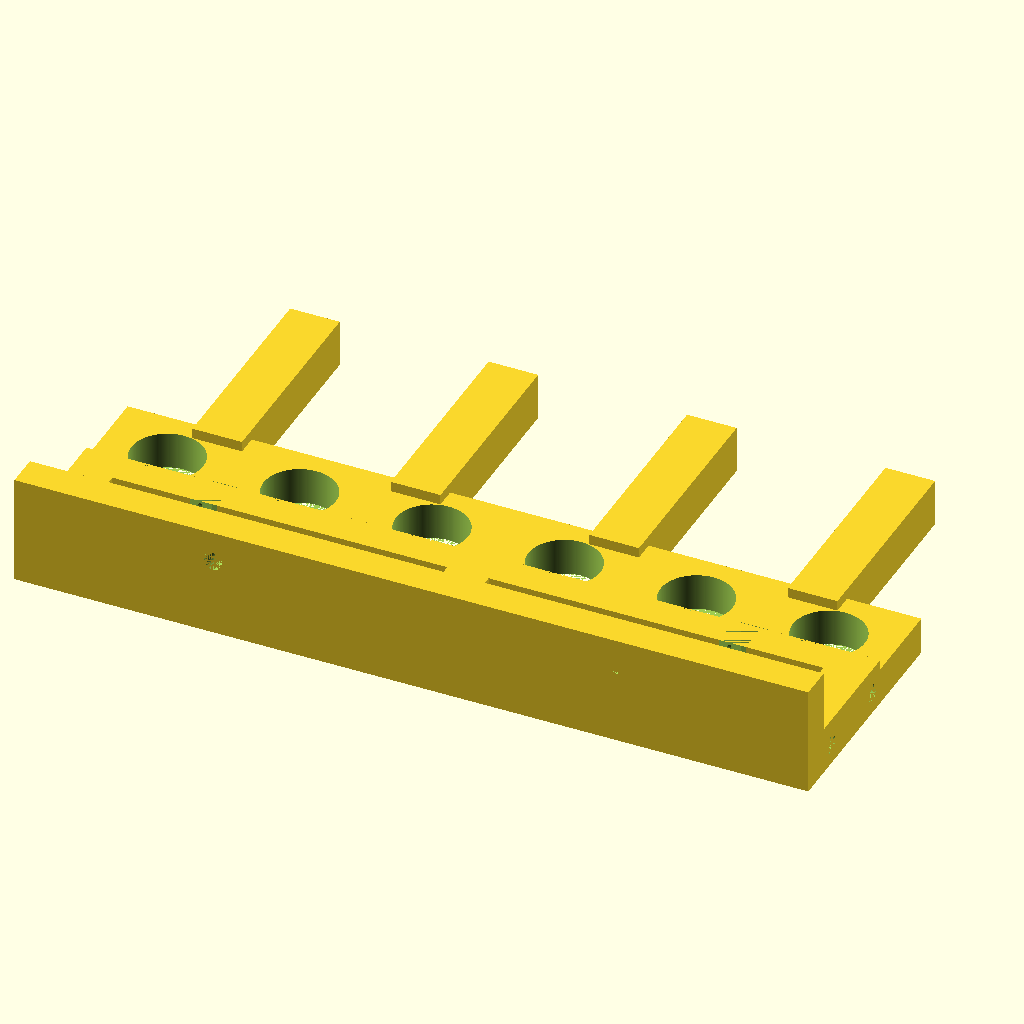
Cell 1 — every parameter at its default value.
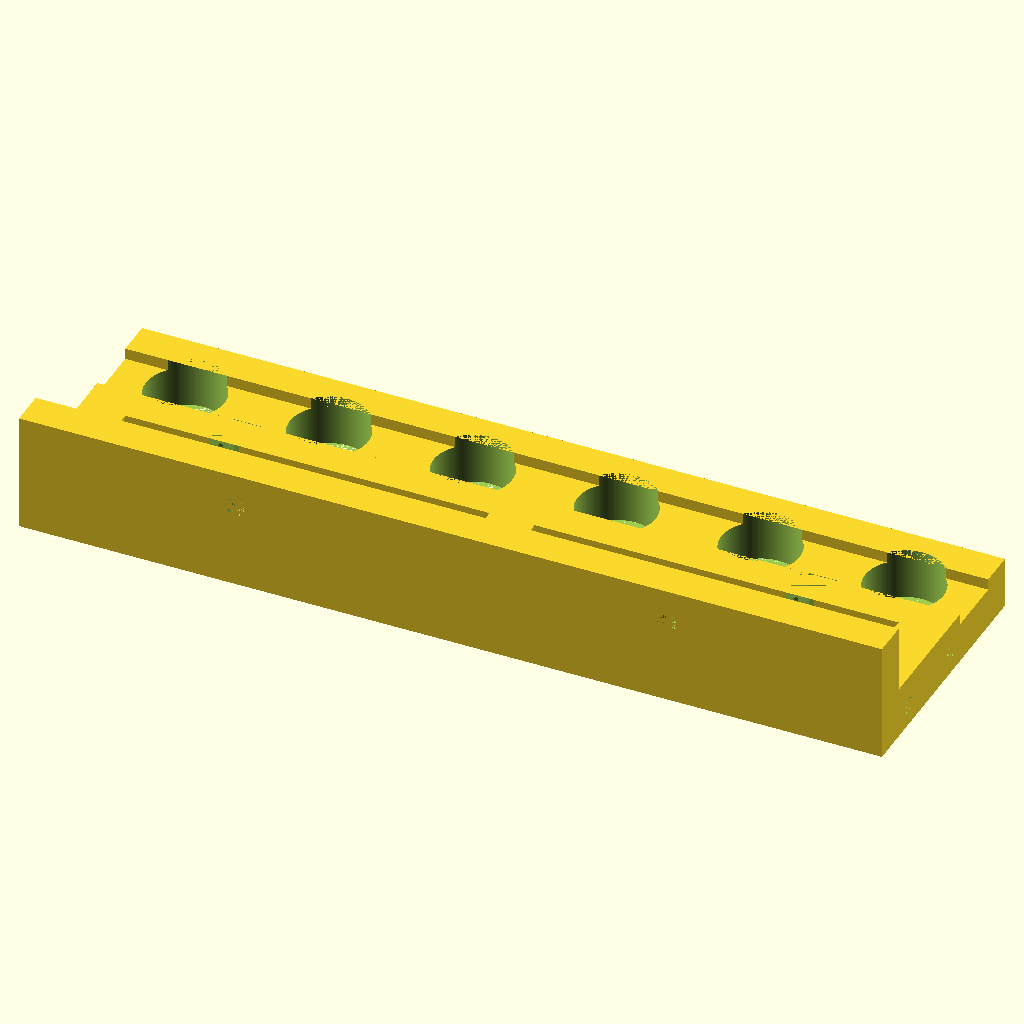
Cell 2: tilt_support = 0 (everything else at default).
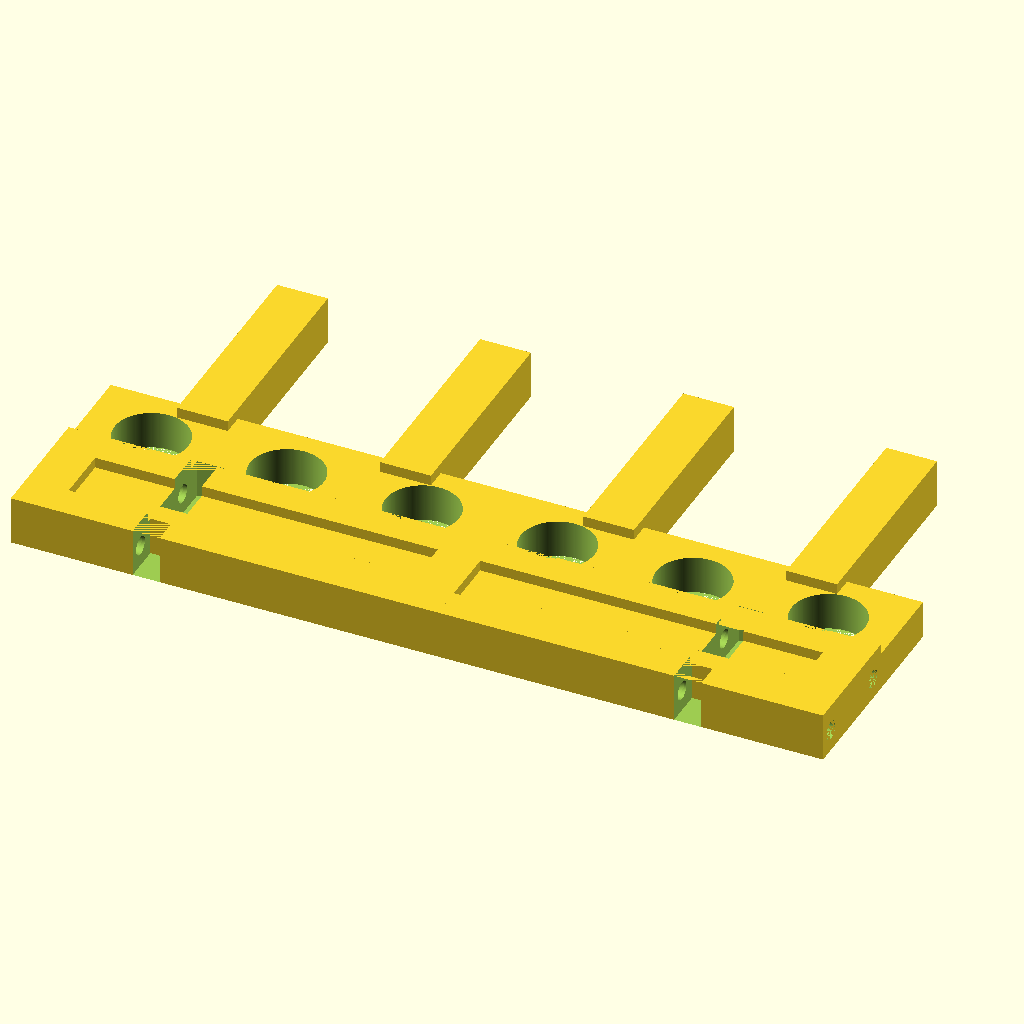
Cell 3: the same model with with_fence = 0.
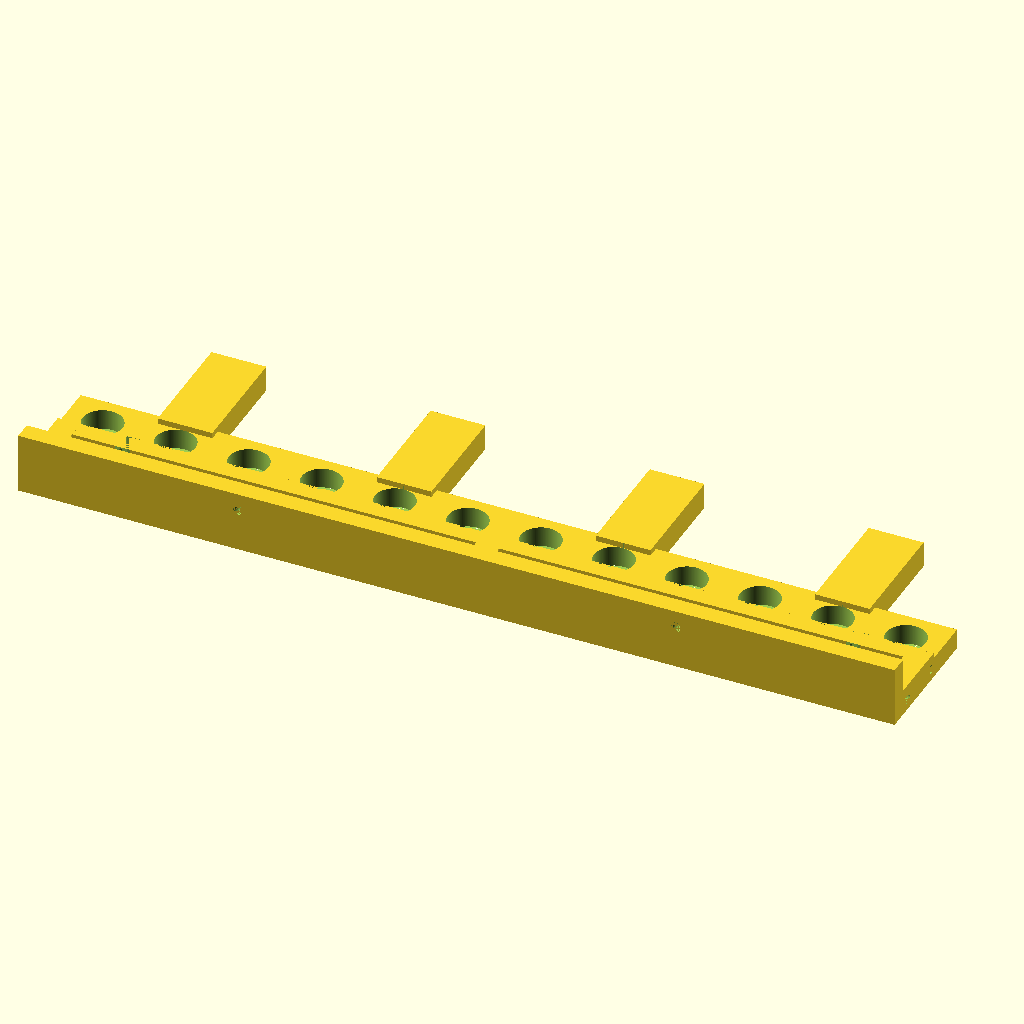
Cell 4: the same model with max_print_size = 400.
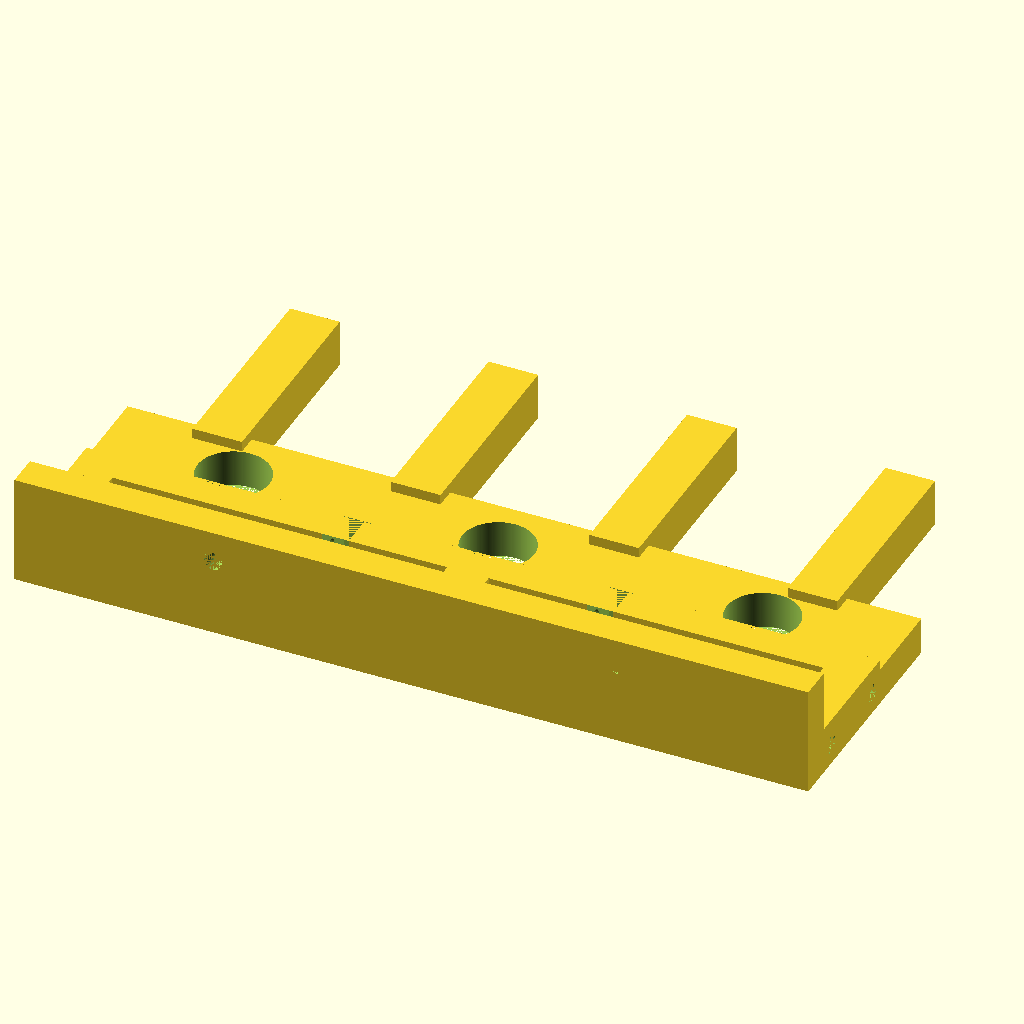
Cell 5: the same model with hole_to_hole_distance = 64.
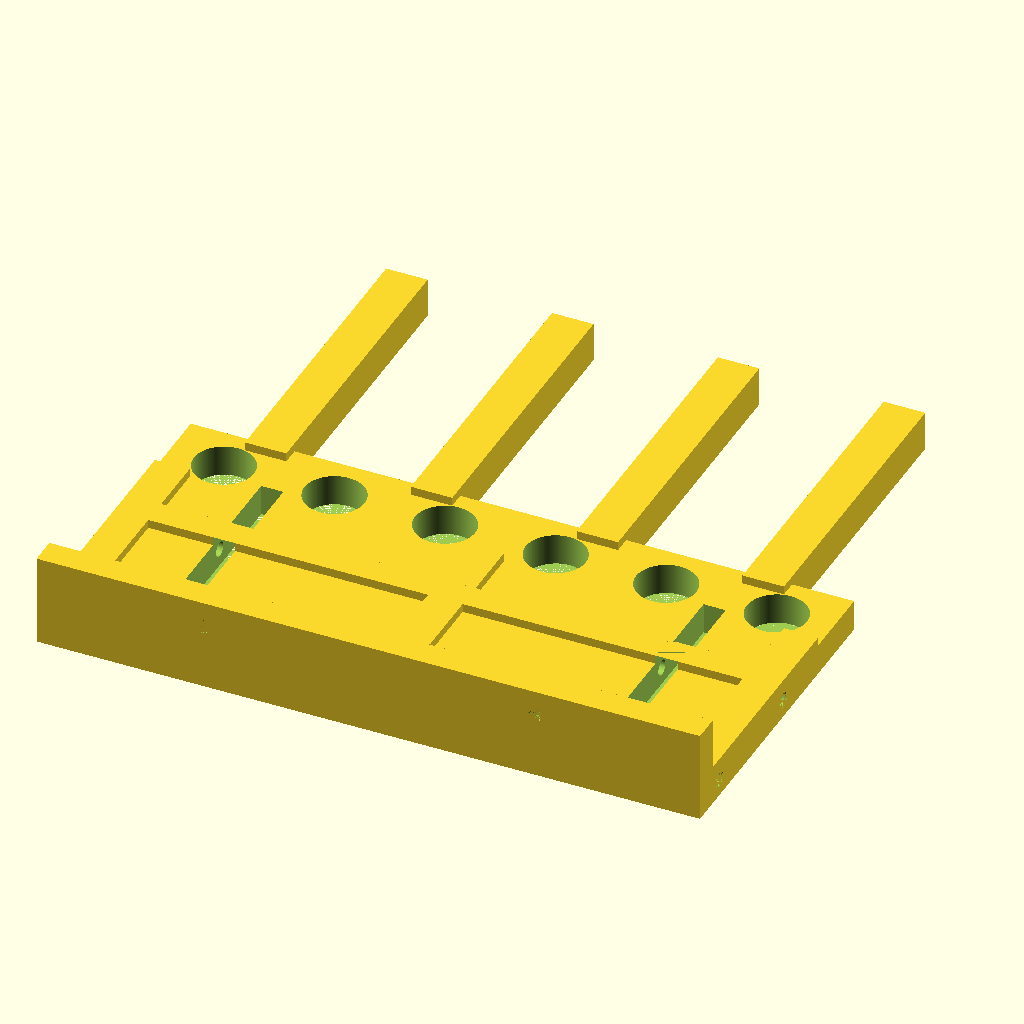
Cell 6: the same model with hole_to_fence_distance = 74.
All cells are drawn from the same view direction (rotation 55°, 0°, 25°, orthographic, colour scheme Cornfield), but the view is re-fitted for each cell, so position and scale can differ between cells as well as the parameter.
The OpenSCAD source (inputs/thingiverse/thing-3431737/files/Router_Shelf_Pin_Jig.scad):
// Settings 

$fa=1*1;
$fs=0.25*1;


// add support fingers to prevent router from tilting
tilt_support = 1; // [0:No Support,1:With Router Support Fingers]

// with fence or flat
with_fence = 1; // [0:Flat,1:With fence]

// the max usable size of the printing bed: determines number of holes
max_print_size = 200;

// center distance between two pin holes 
hole_to_hole_distance = 32;
// distance from fence/edge to hole center
hole_to_fence_distance = 37;

// plate thickness (without chip_support_height). Should be deeper than copy ring depth
jig_thickness = 9;

// diameter of copy ring
copy_ring_diameter = 17;

// adjust cut-out (e.g for copy ring and connector bearing) if printer prints to tight. For my Anycubic I have to set/add 0.4 in order to get correct inner diameters. Adjust this according to the precision of your printer.
cutout_adjust = 0.4;


// height of bottom wood chips path
chip_support_height = 2.5;

// width of chip path strips
chip_support_width = 8;

// thickness of side fence
jig_fence_thickness = 8;

// height of side fence 
jig_fence_height_over_plane = 15;

// connector screw (rod) diameter
connector_screw_diameter = 4;

// spacer screw diameter
spacer_screw_diameter = 4;



// computed figures
nof_holes = floor(max_print_size / hole_to_hole_distance);


// connector screw thickness
connector_nut_thickness = 6 + cutout_adjust;


// computed params
copy_ring_diameter_mod = copy_ring_diameter + cutout_adjust;
jig_fence_height = jig_thickness + chip_support_height + jig_fence_height_over_plane;
jig_length = hole_to_hole_distance * nof_holes;
jig_width = hole_to_fence_distance + copy_ring_diameter_mod/2 + 5;



difference() {
    union() {
        
        if (with_fence == 1) {
            // side fence
            translate([0, -jig_fence_thickness, 0]) {
                cube([jig_length, jig_fence_thickness, jig_fence_height], center=false);
            }
        } 


        // main plate
        cube([jig_length, jig_width, jig_thickness], center=false);

        if (tilt_support == 1) {
            support_dist = jig_length / 4; 
            support_width = support_dist/4;
            for ( i = [support_dist/2:support_dist:4*support_dist] ) {
                translate([i-support_width/2, jig_width-5, 0])
                    cube([support_width, jig_width, jig_thickness+chip_support_height]);

            }
        }
        
        // path for wood chips
        if (chip_support_height > 0) {

            chip_support();
            
            if (tilt_support == 0) {
                translate([0, jig_width-chip_support_width, 0])
                chip_support();
            }
            
            translate([0, jig_width/2-chip_support_width/2, 0])
                chip_support();
            
            spacer_support();
            translate([jig_length-10, 0, 0])
                spacer_support();
            translate([jig_length/2-5, 0, 0])
                spacer_support();
        }
    };
    group() {
        for ( i = [hole_to_hole_distance/2:hole_to_hole_distance:nof_holes*hole_to_hole_distance] ) {
            translate([i, hole_to_fence_distance, 0]) {
                // cylinder(jig_thickness, d=drill_hole_diameter, center=false);
                cylinder(jig_thickness+chip_support_height, d=copy_ring_diameter_mod, center=false);
            };
        };
        
    }
    
    translate([0,chip_support_width/2,0])
        connector_rod();
    translate([0,jig_width/2,0])
        connector_rod();
    
    
    // cutout for connector nuts
    translate([hole_to_hole_distance-connector_nut_thickness/2, 0, 0])
        connector_nuts_cutout();
    translate([jig_length-hole_to_hole_distance-connector_nut_thickness/2, 0, 0])
        connector_nuts_cutout();


    if (with_fence == 1) {
        // bores in fence
        translate([jig_length/4, 0, 0])
            spacer_screw();
        translate([jig_length/4*3, 0, 0])
            spacer_screw();
    }
}


if (with_fence == 0) {
    translate([0, chip_support_width+1, 0])
        cube([jig_length, 5, jig_thickness], center=false);            
}


// additional path for wood chips
module chip_support() {
    
    translate([0, 0, jig_thickness])
        cube([jig_length, chip_support_width, chip_support_height]);

    
}

// additional bridges to avoid skewing due to chip groove if larger spacers are used
module spacer_support() {
    
    translate([0, 0, jig_thickness])
        cube([10, hole_to_fence_distance-copy_ring_diameter/2, chip_support_height]); 
    
}



// bore for threading rod connecting 2 jigs 
module connector_rod() {
    translate([0,0,(jig_thickness+chip_support_height/2)/2])
        rotate([0,90,0])
            cylinder(jig_length, d=connector_screw_diameter+cutout_adjust);
}


// cut-out for connector screw nut 
module connector_nuts_cutout() {   
    translate([0, -2, 0])
    cube([connector_nut_thickness, hole_to_fence_distance-copy_ring_diameter_mod/2+connector_nut_thickness, jig_thickness+chip_support_height]);
}


// bore in fence to attach spacer element
module spacer_screw() {
    
    translate([0,0,jig_thickness+chip_support_height+jig_fence_height_over_plane/2])
        rotate([90,0,0])
            cylinder(jig_fence_thickness, d=spacer_screw_diameter+cutout_adjust);
    
}
Parameter table extracted from the source (name, type, default, range or options):
tilt_support: number, default 1, options 0, 1
with_fence: number, default 1, options 0, 1
max_print_size: number, default 200
hole_to_hole_distance: number, default 32
hole_to_fence_distance: number, default 37
jig_thickness: number, default 9
copy_ring_diameter: number, default 17
cutout_adjust: number, default 0.4
chip_support_height: number, default 2.5
chip_support_width: number, default 8
jig_fence_thickness: number, default 8
jig_fence_height_over_plane: number, default 15
connector_screw_diameter: number, default 4
spacer_screw_diameter: number, default 4
